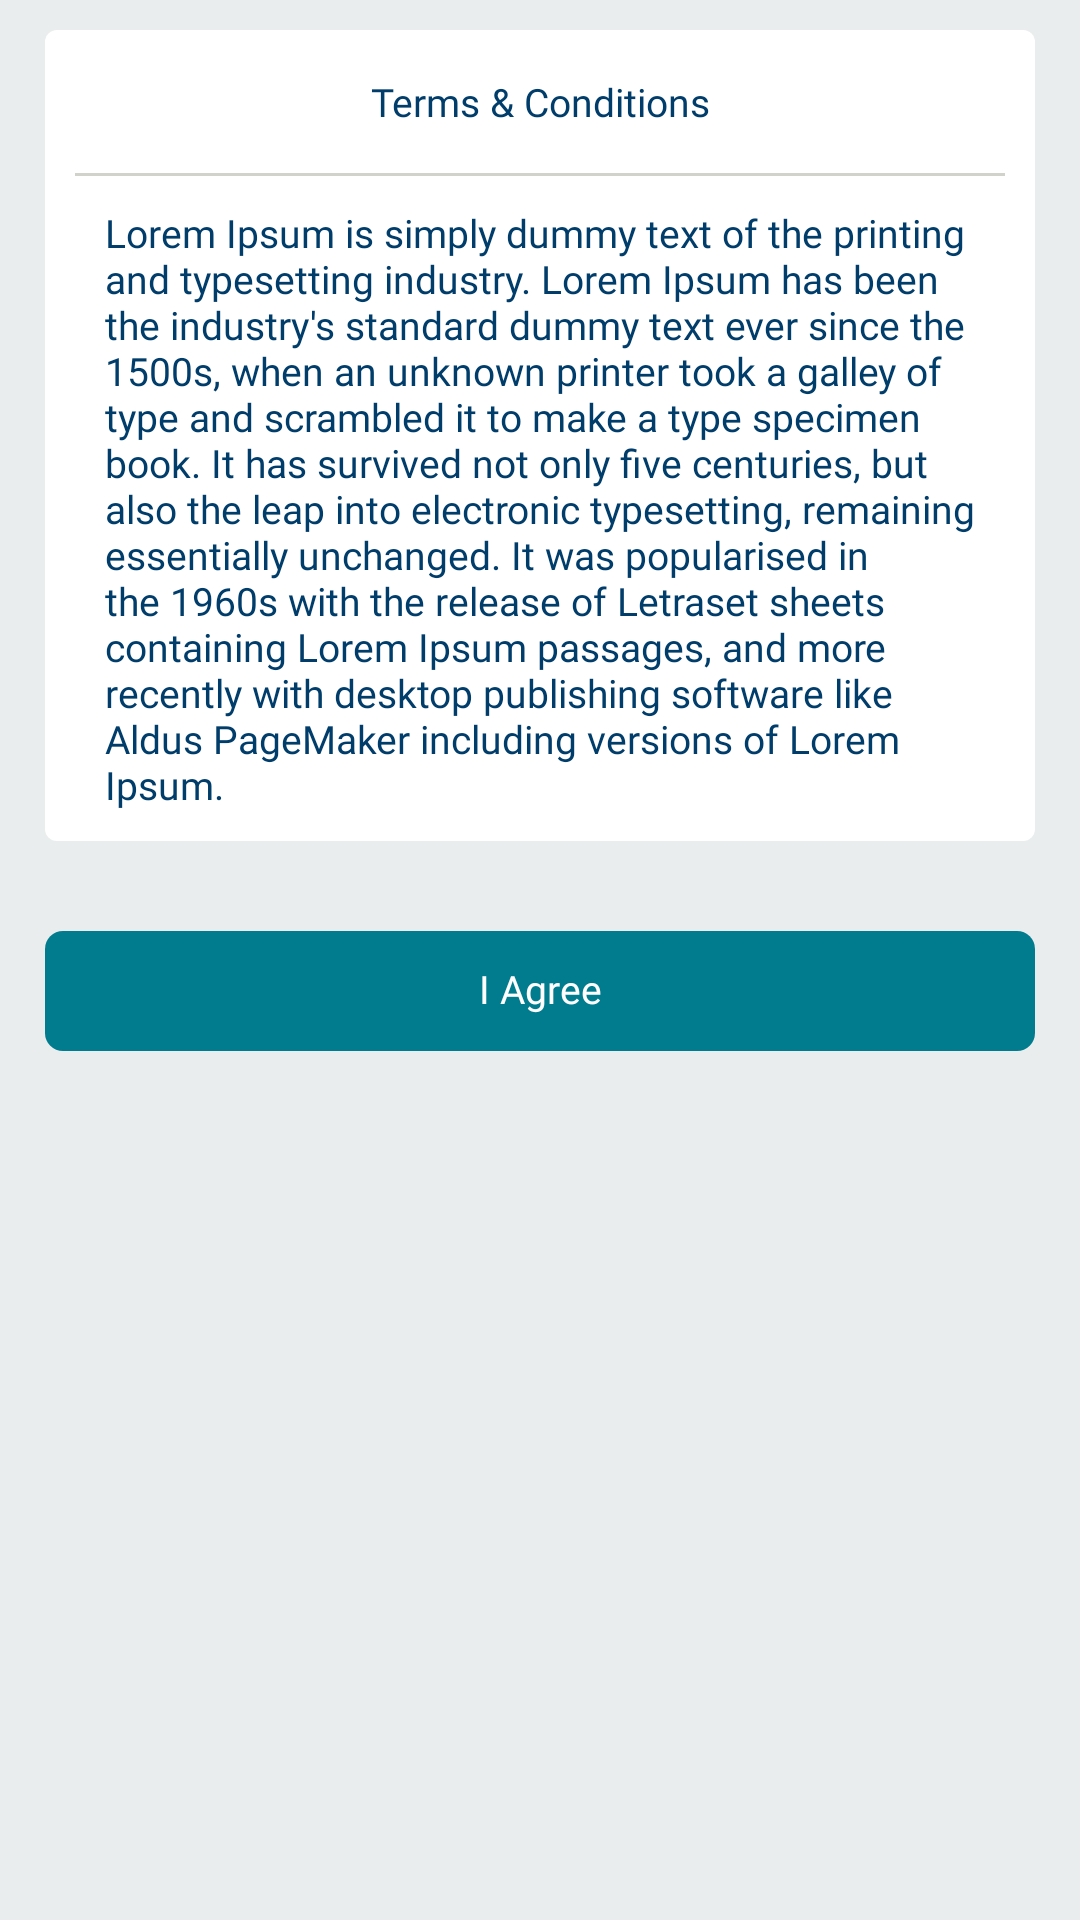

Android layout source for this screen:
<!-- AndroidManifest.xml: application theme Theme.AjibOnboarding -->
<!-- res/layout/terms_fragment.xml -->
<?xml version="1.0" encoding="utf-8"?>
<layout xmlns:android="http://schemas.android.com/apk/res/android"
    xmlns:app="http://schemas.android.com/apk/res-auto">

    <data>

        <import type="android.text.InputType" />


        <variable
            name="clickHandler"
            type="com.ajib.cbt.ui.fragments.createAccount.TermsFragment.ClickHandler" />
    </data>

    <androidx.constraintlayout.widget.ConstraintLayout
        android:layout_width="match_parent"
        android:layout_height="match_parent"
        android:background="@color/bg_color">


        <androidx.constraintlayout.widget.Guideline
            android:id="@+id/gStartOuter"
            android:layout_width="wrap_content"
            android:layout_height="wrap_content"
            android:orientation="vertical"
            app:layout_constraintGuide_percent="0.05" />

        <androidx.constraintlayout.widget.Guideline
            android:id="@+id/gEndOuter"
            android:layout_width="wrap_content"
            android:layout_height="wrap_content"
            android:orientation="vertical"
            app:layout_constraintGuide_percent="0.95" />


        <androidx.core.widget.NestedScrollView
            android:layout_width="match_parent"
            android:layout_height="0dp"
            android:fillViewport="true"
            app:layout_constraintBottom_toBottomOf="parent"
            app:layout_constraintTop_toTopOf="parent">

            <androidx.constraintlayout.widget.ConstraintLayout
                android:layout_width="match_parent"
                android:layout_height="wrap_content"
                android:clipToPadding="false"
                android:paddingBottom="@dimen/dp30">


                <LinearLayout
                    android:id="@+id/lEmployeeDetails"
                    android:layout_width="match_parent"
                    android:layout_height="wrap_content"
                    android:layout_marginHorizontal="@dimen/dp15"
                    android:layout_marginTop="@dimen/dp10"
                    android:background="@drawable/bg_white"
                    android:orientation="vertical"
                    app:layout_constraintTop_toTopOf="parent">

                    <TextView
                        android:layout_width="match_parent"
                        android:layout_height="wrap_content"
                        android:fontFamily="@font/open_sans_bold"
                        android:gravity="center"
                        android:paddingVertical="@dimen/dp15"
                        android:text="@string/terms_conditions"
                        android:textAppearance="@style/CitoTextAppearance.Basic" />

                    <View
                        android:layout_width="match_parent"
                        android:layout_height="1dp"
                        android:layout_marginHorizontal="@dimen/dp10"
                        android:background="@color/greyColor" />

                    <TextView
                        android:layout_width="match_parent"
                        android:layout_marginHorizontal="@dimen/dp20"
                        android:layout_height="wrap_content"
                        android:fontFamily="@font/open_sans_bold"
                        android:gravity="start"
                        android:paddingVertical="@dimen/dp10"
                        android:text="@string/dummy_terms"
                        android:textAppearance="@style/CitoTextAppearance.Basic" />


                </LinearLayout>


                <Button
                    style="@style/ButtonStyle"
                    android:layout_width="0dp"
                    android:layout_height="@dimen/button_size"
                    android:layout_marginTop="@dimen/dp30"
                    android:onClick="@{()->clickHandler.onClickNext()}"
                    android:text="@string/i_agree"
                    app:layout_constraintTop_toBottomOf="@id/lEmployeeDetails"
                    app:layout_constraintEnd_toEndOf="@id/lEmployeeDetails"
                    app:layout_constraintStart_toStartOf="@id/lEmployeeDetails" />


            </androidx.constraintlayout.widget.ConstraintLayout>


        </androidx.core.widget.NestedScrollView>


    </androidx.constraintlayout.widget.ConstraintLayout>

</layout>
<!-- resources referenced by this layout -->
<resources>
  <color name="bg_color">#eaeded</color>
  <color name="greyColor">#d1d3ca</color>
  <dimen name="button_size">40dp</dimen>
  <dimen name="dp10">10dp</dimen>
  <dimen name="dp15">15dp</dimen>
  <dimen name="dp20">20dp</dimen>
  <dimen name="dp30">30dp</dimen>
  <!-- drawable bg_white (drawable) -->
  <?xml version="1.0" encoding="utf-8"?>
  <selector xmlns:android="http://schemas.android.com/apk/res/android">
  
      <item>
          <shape android:shape="rectangle">
              <solid android:color="@color/white"/>
              <corners android:radius="4dp"/>
          </shape>
      </item>
  </selector>
  <string name="dummy_terms">Lorem Ipsum is simply dummy text of the printing and typesetting industry. Lorem Ipsum has been the industry\'s standard dummy text ever since the 1500s, when an unknown printer took a galley of type and scrambled it to make a type specimen book. It has survived not only five centuries, but also the leap into electronic typesetting, remaining essentially unchanged. It was popularised in the 1960s with the release of Letraset sheets containing Lorem Ipsum passages, and more recently with desktop publishing software like Aldus PageMaker including versions of Lorem Ipsum.</string>
  <string name="i_agree">I Agree</string>
  <string name="terms_conditions">Terms &amp; Conditions</string>
  <style name="ButtonStyle" parent="Widget.AppCompat.Button">
          <item name="android:textSize">13sp</item>
          <item name="android:background">@drawable/common_button_bg</item>
          <item name="android:fontFamily">@font/open_sans_bold</item>
          <item name="android:textColor">@color/white</item>
          <item name="android:includeFontPadding">false</item>
          <item name="android:height">@dimen/dp10</item>
          <item name="android:textAllCaps">false</item>
          <item name="android:stateListAnimator">@null</item>
      </style>
  <style name="CitoTextAppearance.Basic">
          <item name="android:textSize">@dimen/text_size_normal</item>
          <item name="android:textColor">#003d6a</item>
          <item name="android:fontFamily">@font/open_sans</item>
      </style>
  <style name="Theme.AjibOnboarding" parent="Theme.MaterialComponents.NoActionBar">
          
          <item name="colorPrimary">#007c8e</item>
          <item name="colorOnPrimary">@color/black</item>
          
          <item name="colorSecondary">#007c8e</item>
          <item name="colorOnSecondary">@color/black</item>
          <item name="colorPrimaryDark">@android:color/transparent</item>
          <item name="colorAccent">#007c8e</item>
          <item name="colorBackgroundFloating">
              @color/white
          </item>
          <item name="android:colorBackgroundFloating" tools:targetApi="23">
              @color/white
          </item>
  
      </style>
  <color name="white">#FFFFFFFF</color>
  <!-- drawable common_button_bg (drawable) -->
  <?xml version="1.0" encoding="utf-8"?>
  <selector xmlns:android="http://schemas.android.com/apk/res/android">
  
      <item>
          <shape>
              <solid android:color="@color/colorPrimary"/>
              <corners android:radius="@dimen/dp6"/>
          </shape>
      </item>
  </selector>
  <dimen name="text_size_normal">13sp</dimen>
  <color name="black">#FF000000</color>
  <color name="colorPrimary">#007c8e</color>
  <dimen name="dp6">6dp</dimen>
</resources>
